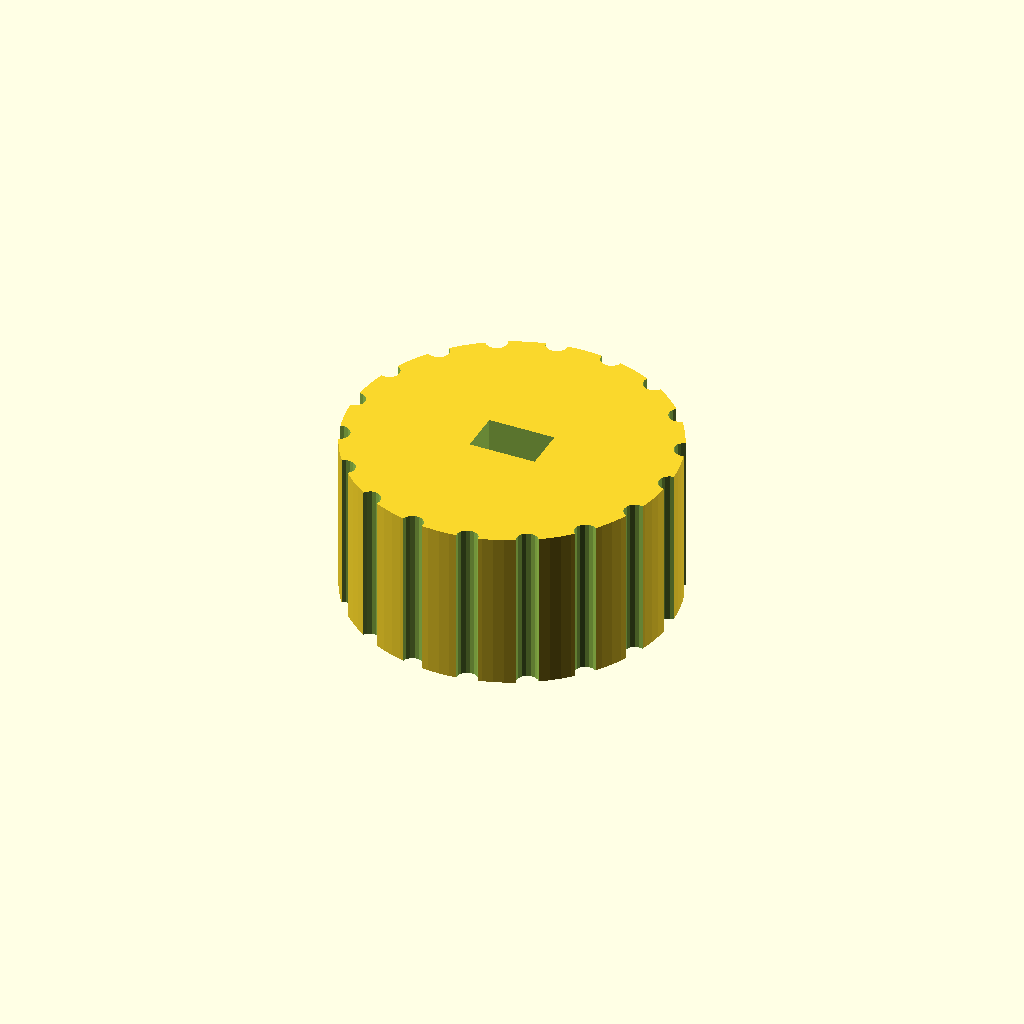
Cell 1 — every parameter at its default value.
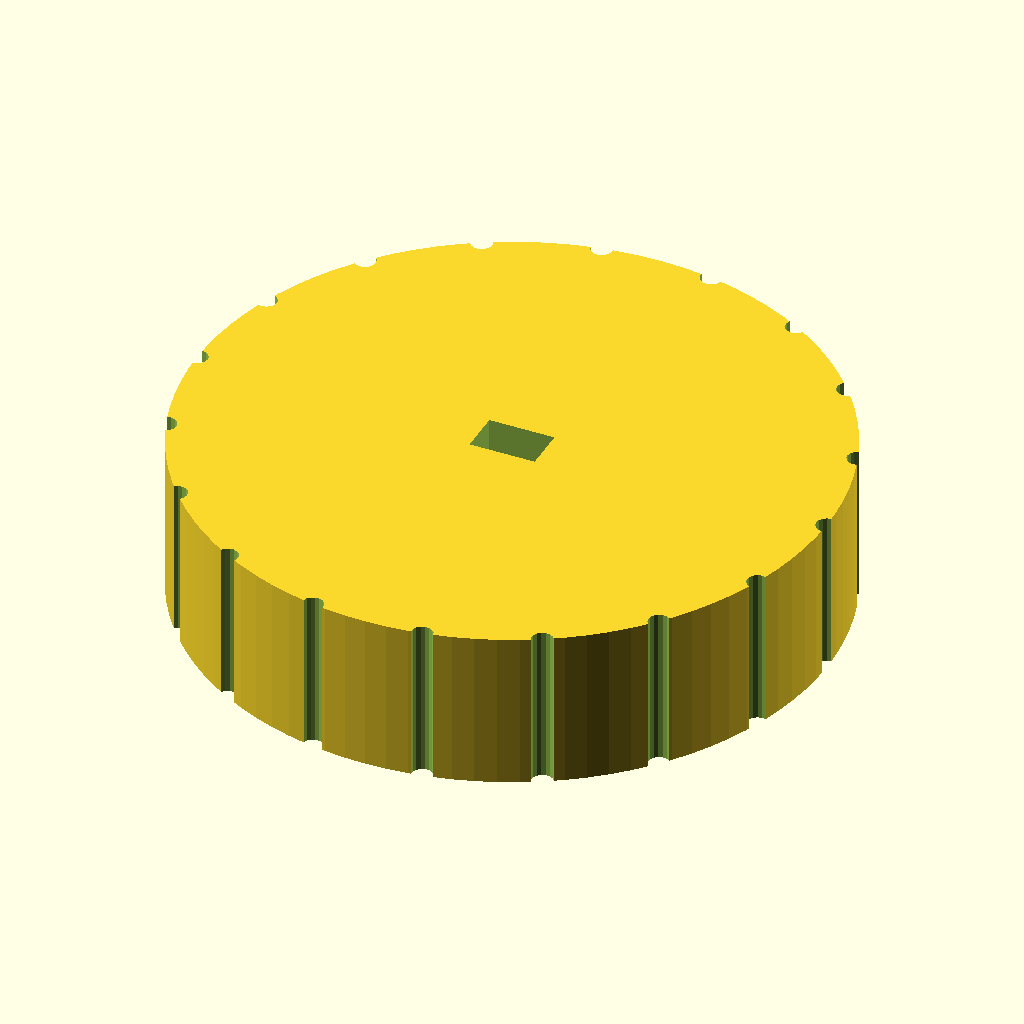
Cell 2 — knob_d set to 60, the other parameters unchanged.
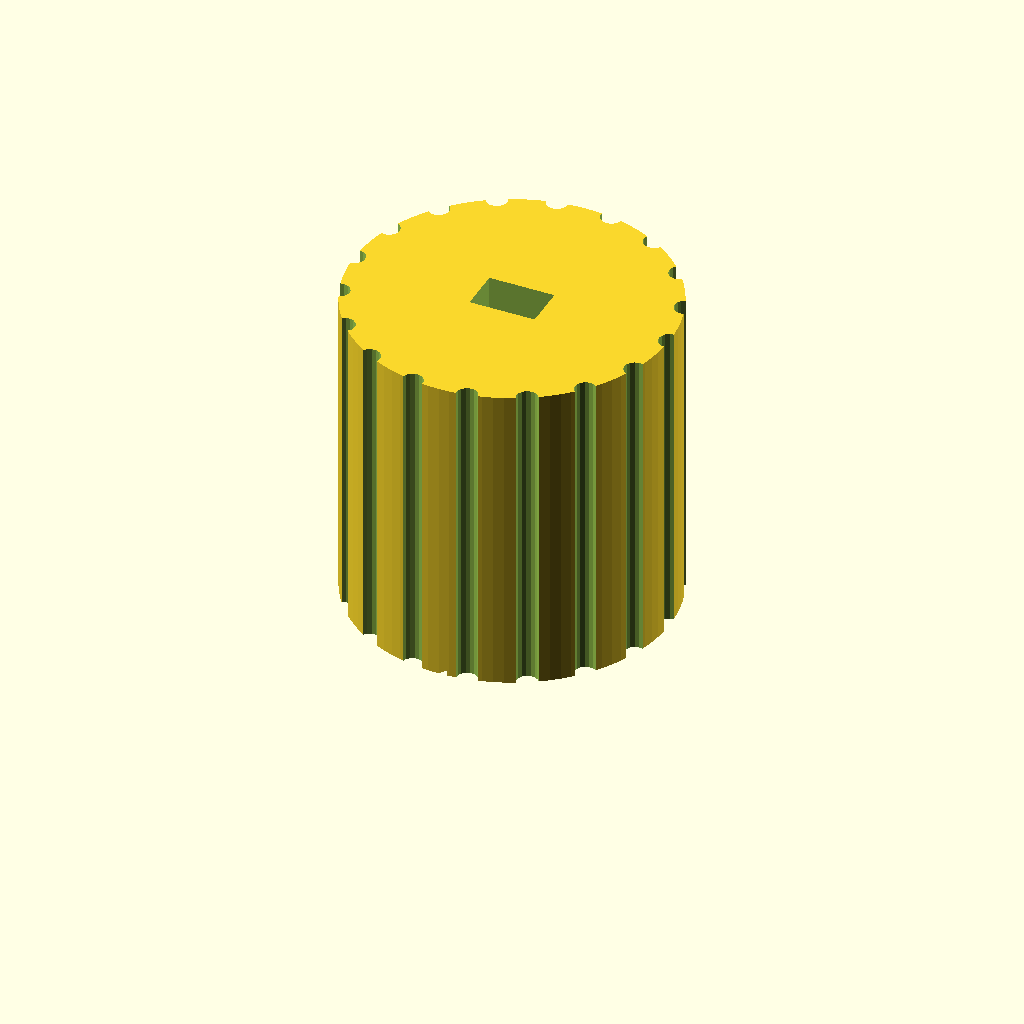
Cell 3 — knob_h set to 30, the other parameters unchanged.
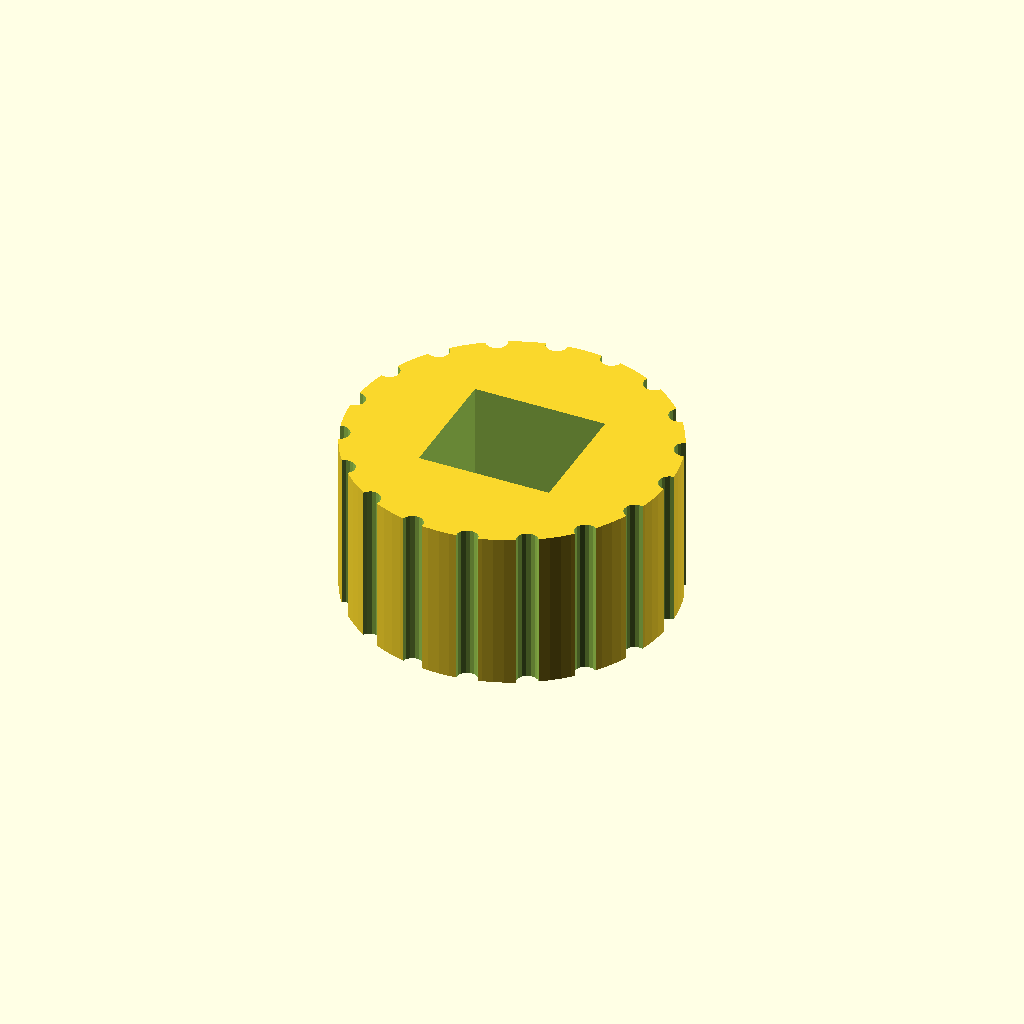
Cell 4: shaft_d = 12.4 (everything else at default).
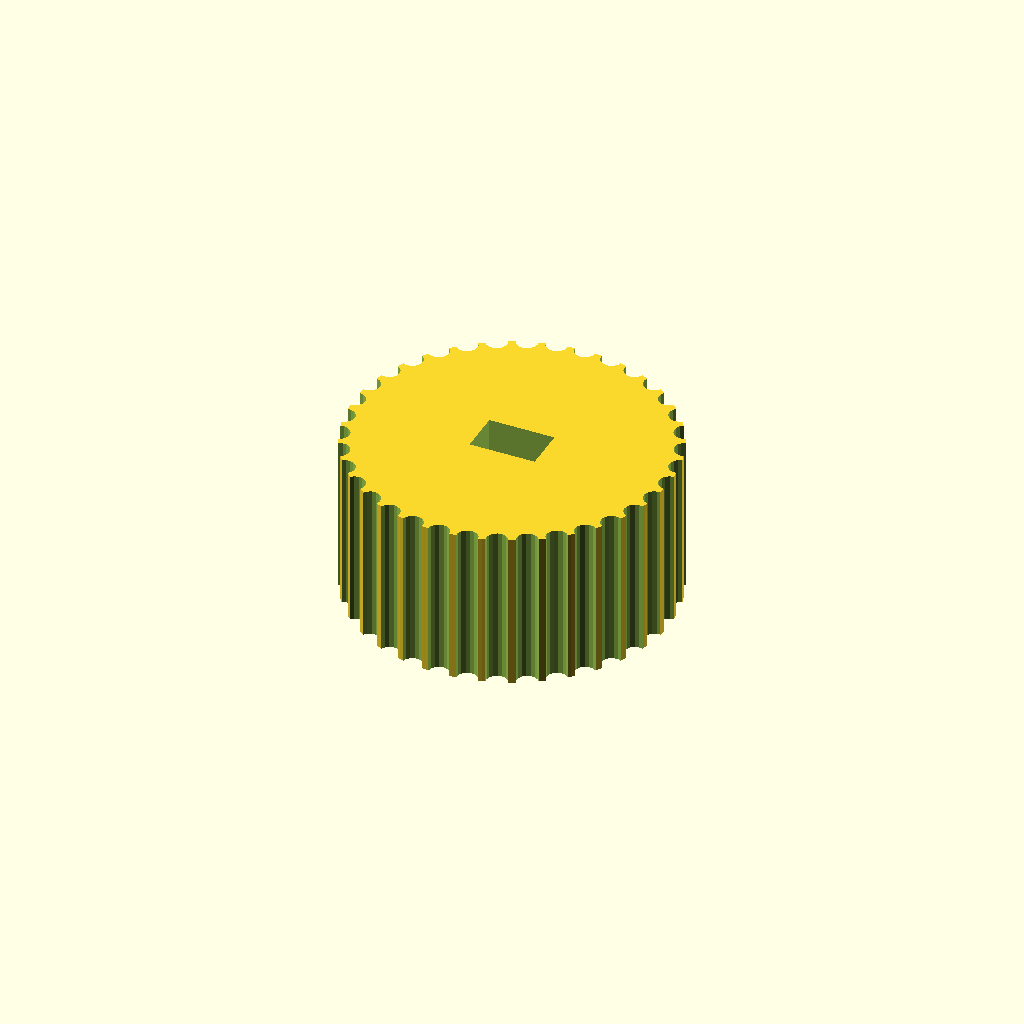
Cell 5: groove_count = 36 (everything else at default).
One fixed orthographic camera (rotation 55°, 0°, 25°; colour scheme Cornfield) for every cell.
The OpenSCAD source (bench/results/gpu-v10-g4/code/scadcoder-v10/dshaft_knob_6mm_s1_a1.scad):
// Replacement knob for hotplate stirrer (D-shaft 6 mm)
// Print orientation: bottom face (with D-bore) on bed, z = 0

// ---------- Parameters ----------
knob_d        = 30;    // knob outer diameter
knob_h        = 15;    // knob height
shaft_d       = 6.2;   // D-bore diameter
shaft_flat    = 4.7;   // distance from D-flat to opposite side
groove_count  = 18;    // number of vertical grip grooves
groove_d      = 2;     // groove diameter (half-cylinder)
pointer_w     = 1.5;   // pointer groove width
pointer_d     = 1;     // pointer groove depth
eps           = 0.5;   // overcut for clean differences

$fn = 96;

// ---------- Derived ----------
R = knob_d / 2;
// half-chord of D: distance from bore centre to flat edge
half_chord = sqrt((shaft_d / 2)^2 - (shaft_flat / 2)^2);

// ---------- Model ----------
difference() {
    // Main body
    cylinder(d = knob_d, h = knob_h);

    // D-shaped blind bore from bottom face
    translate([0, 0, -eps])
        linear_extrude(height = knob_h + 2 * eps)
            polygon([[-shaft_d / 2, -half_chord],
                     [ shaft_d / 2, -half_chord],
                     [ shaft_d / 2,  half_chord],
                     [-(shaft_d / 2),  half_chord]]);

    // Vertical grip grooves along full height
    for (i = [0 : groove_count - 1])
        rotate([0, 0, i * 360 / groove_count])
            translate([R, 0, -eps])
                cylinder(d = groove_d, h = knob_h + 2 * eps, $fn = 16);

    // Pointer groove on top face, centred on +X axis
    translate([0, R + eps, 0])
        rotate([90, 0, 0])
            linear_extrude(height = knob_h + 2 * eps)
                polygon([[-pointer_w / 2, -pointer_d / 2],
                         [ pointer_w / 2, -pointer_d / 2],
                         [ pointer_w / 2,  pointer_d / 2]]);
}
Parameter table extracted from the source (name, type, default, range or options):
knob_d: number, default 30
knob_h: number, default 15
shaft_d: number, default 6.2
shaft_flat: number, default 4.7
groove_count: number, default 18
groove_d: number, default 2
pointer_w: number, default 1.5
pointer_d: number, default 1
eps: number, default 0.5
